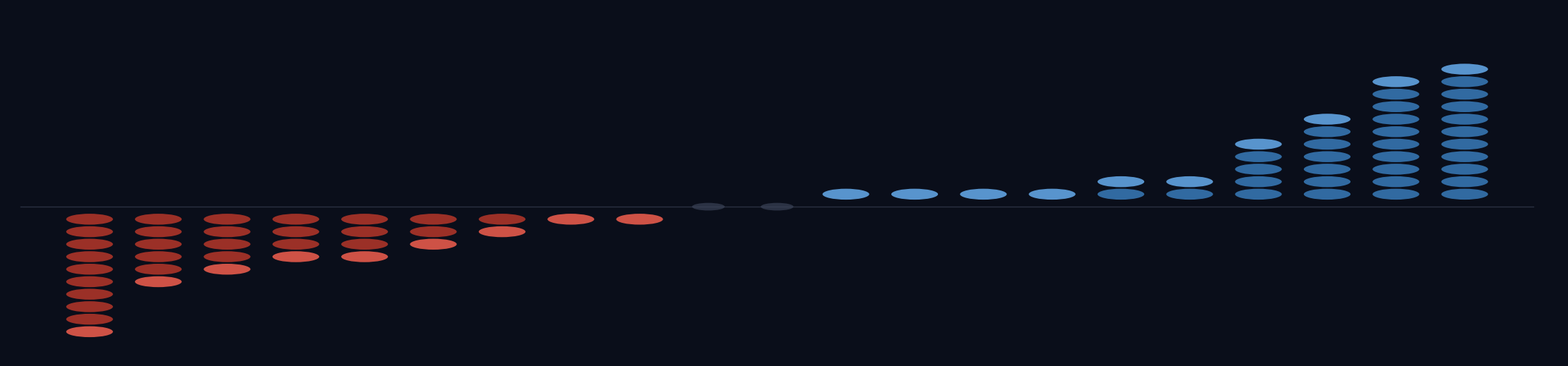

Reproduce this figure in Python. (Note: this script raises an exception after producing the figure.)
"""
E1_hero_image.py
Author: Piyush Zaware
Last updated: 2026-06-20

Hero image for the Delimitation 2026 website. Diverging dot chart: each dot is
one projected Lok Sabha seat change. Gains rise upward in blue (the Hindi-belt),
losses fall downward in red (the South and East). No text baked in; the CSS
overlay handles all text.

OUT: output/figures/fig_hero.png
"""

import os
import numpy as np
import matplotlib
matplotlib.use("Agg")
import matplotlib.pyplot as plt

ROOT   = "/Users/piyushzaware/Documents/Unsupervised ML/Delimitation_2026"
FIGDIR = os.path.join(ROOT, "output", "figures")

# Projected seat change, 543 reapportioned by 2026 population (Webster).
# Ordered losers -> gainers so the wave runs red (left) to blue (right).
changes = [
    ("Tamil Nadu", -10), ("Kerala", -6), ("Andhra Pradesh", -5),
    ("West Bengal", -4), ("Odisha", -4), ("Telangana", -3),
    ("Karnataka", -2), ("Punjab", -1), ("Himachal Pradesh", -1),
    ("Assam", 0), ("Uttarakhand", 0),
    ("Maharashtra", 1), ("Jharkhand", 1), ("Chhattisgarh", 1), ("Delhi", 1),
    ("Gujarat", 2), ("Haryana", 2), ("Madhya Pradesh", 5),
    ("Rajasthan", 7), ("Bihar", 10), ("Uttar Pradesh", 11),
]

BG       = "#0A0E1A"   # deep political navy
BLUE     = "#3B82C4"   # gain
BLUE_HI  = "#5FA0DE"
RED      = "#C0392B"   # loss
RED_HI   = "#E0594B"
ZERO     = "#3A4256"

fig, ax = plt.subplots(figsize=(22, 5))
fig.patch.set_facecolor(BG)
ax.set_facecolor(BG)

dot_r   = 0.34
x_gap   = 1.0
y_unit  = 0.78

for i, (state, chg) in enumerate(changes):
    x = i * x_gap
    if chg == 0:
        c = plt.Circle((x, 0), dot_r * 0.7, color=ZERO, alpha=0.7, linewidth=0)
        ax.add_patch(c)
        continue
    n = abs(chg)
    up = chg > 0
    base_col = BLUE if up else RED
    hi_col   = BLUE_HI if up else RED_HI
    for k in range(n):
        y = (k + 1) * y_unit * (1 if up else -1)
        col = hi_col if k == n - 1 else base_col
        alpha = 0.92 if k == n - 1 else 0.80
        c = plt.Circle((x, y), dot_r, color=col, alpha=alpha, linewidth=0)
        ax.add_patch(c)

# Faint zero baseline
ax.plot([-1, len(changes)], [0, 0], color="#2A3142", linewidth=1.0, zorder=0)

ax.set_xlim(-1.2, len(changes) * x_gap + 0.4)
ax.set_ylim(-9.5, 12.5)
ax.axis("off")
plt.tight_layout(pad=0)

out = os.path.join(FIGDIR, "fig_hero.png")
fig.savefig(out, dpi=180, bbox_inches="tight", facecolor=BG)
plt.close()
print(f"Saved: {out}  ({os.path.getsize(out) // 1024}K)")
